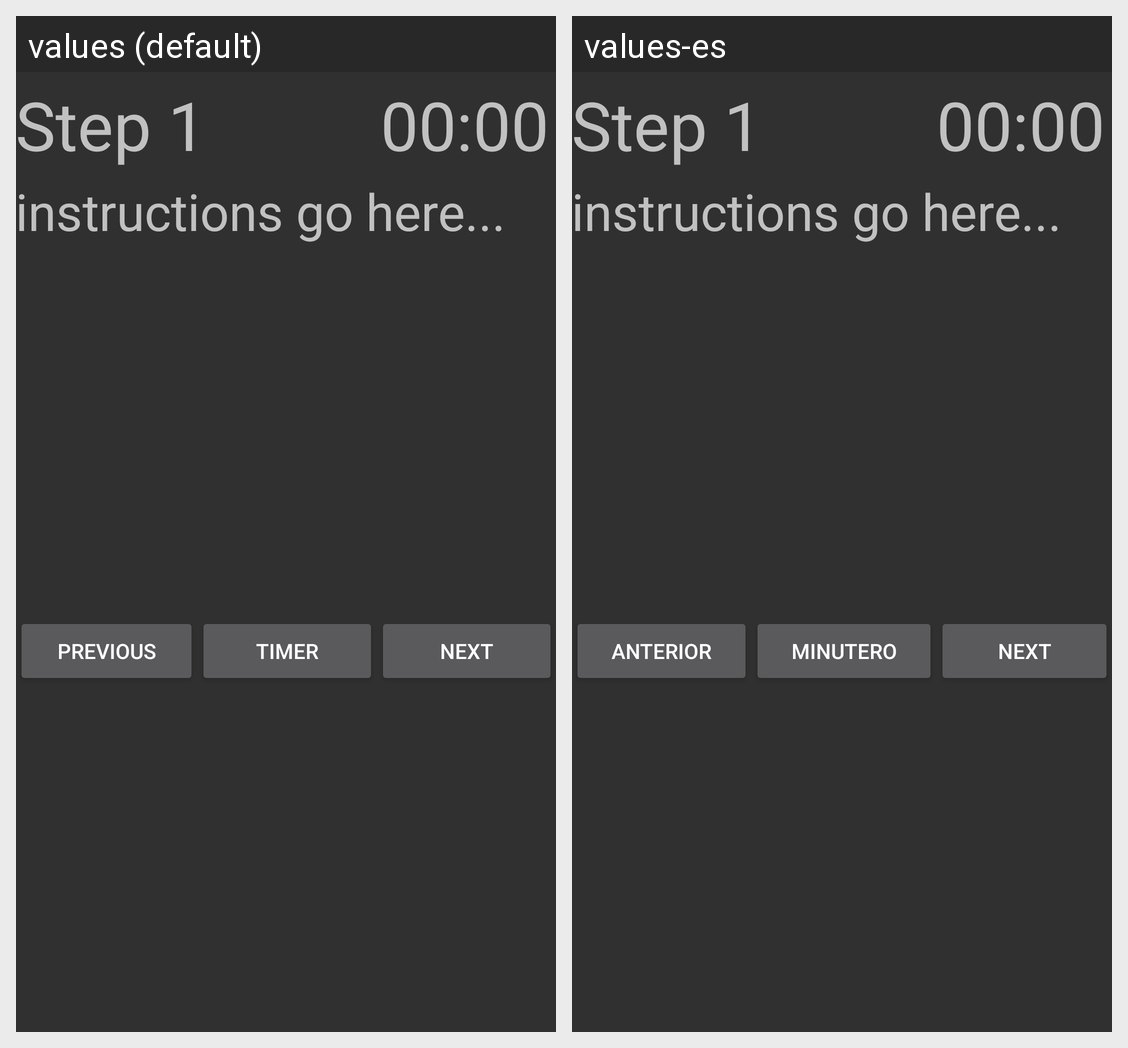

The Android screen above is rendered under two locales of the same app. Produce the string resources it draws, with the default and per-locale values.
Android screen res/layout/content_meal_cooking_view.xml rendered under 2 locales, left to right: values (default), values-es. Device: Nexus 5 (rendered at 1080×1920; each locale shown at half size, 540×960, under a caption strip naming it); theme AppTheme.
Strings drawn on this screen, with the default value and each locale's value (text and hints the layout hard-codes, and strings that could not be matched under every locale, appear in the picture but are not listed):

previous
  values: Previous
  values-es: Anterior

timer
  values: Timer
  values-es: Minutero
